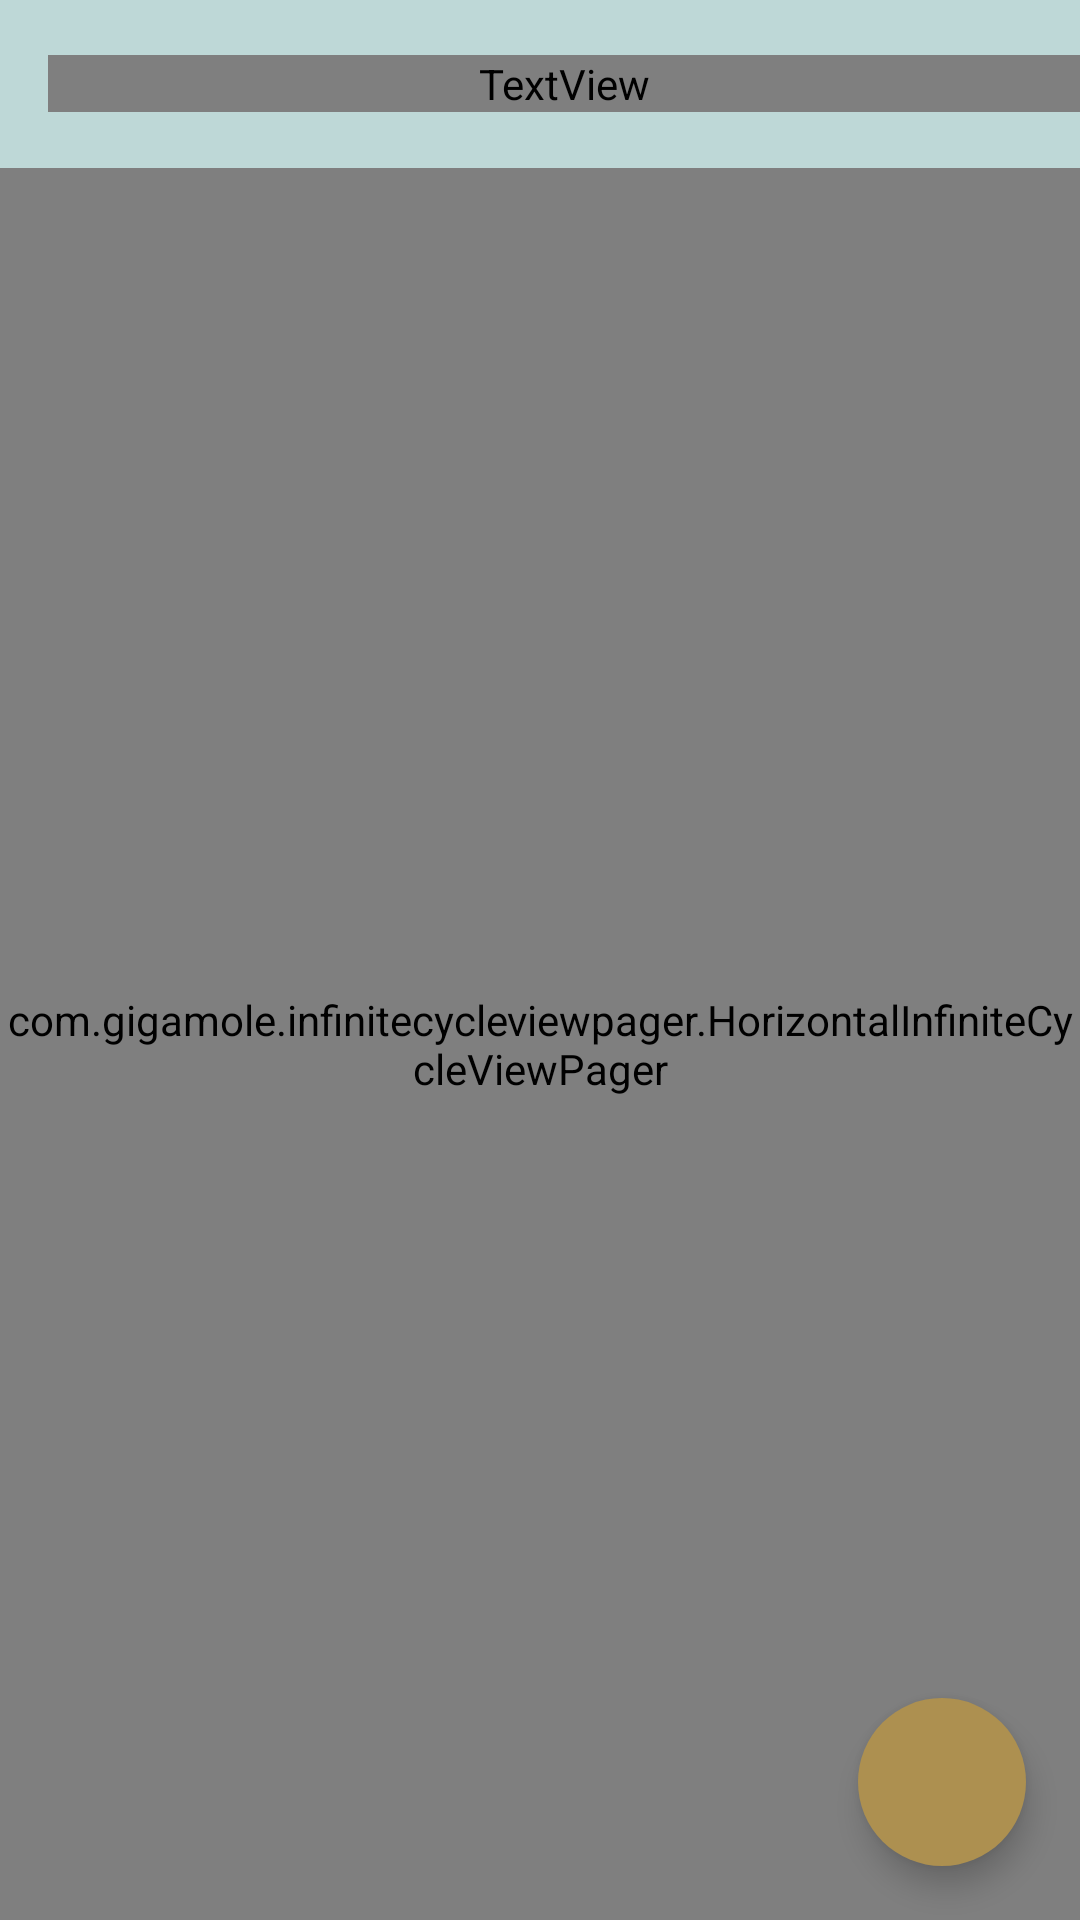

This screen was rendered from an Android layout file. Write that file and the resources it references.
<!-- AndroidManifest.xml: application theme AppTheme -->
<!-- res/layout/activity_choose_fit.xml -->
<?xml version="1.0" encoding="utf-8"?>
<androidx.coordinatorlayout.widget.CoordinatorLayout xmlns:android="http://schemas.android.com/apk/res/android"
    xmlns:app="http://schemas.android.com/apk/res-auto"
    xmlns:tools="http://schemas.android.com/tools"
    android:layout_width="match_parent"
    android:id="@+id/coordinatorLayout"
    android:layout_height="match_parent"
    tools:context=".activities.ChooseFit">

    <LinearLayout
        android:layout_width="match_parent"
        android:layout_height="match_parent"
        android:orientation="vertical">

        <include layout="@layout/activities_toolbar" />




















































































    <com.gigamole.infinitecycleviewpager.HorizontalInfiniteCycleViewPager
        android:id="@+id/horizontal_cycle"
        app:icvp_interpolator="@android:anim/accelerate_decelerate_interpolator"
        app:icvp_scroll_duration="250"
        app:icvp_center_page_scale_offset="30dp"
        app:icvp_min_page_scale_offset="5dp"
        app:icvp_max_page_scale="0.8"
        app:icvp_min_page_scale="0.55"
        app:icvp_medium_scaled="false"
        android:layout_width="match_parent"
        android:layout_height="match_parent"/>
    </LinearLayout>
    <com.google.android.material.floatingactionbutton.FloatingActionButton
        android:id="@+id/btnFAB"
        style="@style/AppTheme"
        android:layout_width="wrap_content"
        android:layout_height="wrap_content"
        android:layout_gravity="bottom|right"
        android:layout_marginLeft="18dp"
        android:layout_marginTop="10dp"
        android:layout_marginRight="18dp"
        android:layout_marginBottom="18dp"
        android:backgroundTint="@color/secondaryColor"
        android:clickable="true"
        android:scaleType="fitCenter"
        android:src="@drawable/ic_baseline_check_24"
        android:tint="@color/colorPrimary"
        app:borderWidth="0dp"
        app:layout_constraintBottom_toBottomOf="parent"
        app:layout_constraintEnd_toEndOf="parent"
        app:rippleColor="@color/secondaryDarkColor"
        app:tint="@android:color/white" />
</androidx.coordinatorlayout.widget.CoordinatorLayout>
<!-- res/layout/activities_toolbar.xml (included above) -->
<?xml version="1.0" encoding="utf-8"?>
<com.google.android.material.appbar.AppBarLayout xmlns:android="http://schemas.android.com/apk/res/android"
    xmlns:app="http://schemas.android.com/apk/res-auto"
    xmlns:tools="http://schemas.android.com/tools"
    android:id="@+id/appBarLayout"
    android:layout_width="match_parent"
    android:layout_height="wrap_content"
    android:theme="@style/ThemeOverlay.AppCompat.ActionBar"
    app:layout_constraintStart_toStartOf="parent"
    app:layout_constraintTop_toTopOf="parent">

    <androidx.appcompat.widget.Toolbar
        android:id="@+id/topAppBar"
        android:layout_width="match_parent"
        android:layout_height="match_parent"
        android:fitsSystemWindows="true"
        app:theme="@style/ThemeOverlay.AppCompat.Dark.ActionBar"
        app:title="Fit Generator"
       >

        <TextView
            android:id="@+id/tvToolBarTitle"
            android:layout_width="match_parent"
            android:layout_height="match_parent"
            android:fontFamily="@font/poppins_bold"
            android:text="Fit Generator"
            android:textSize="20dp" />
    </androidx.appcompat.widget.Toolbar>

</com.google.android.material.appbar.AppBarLayout>
<!-- resources referenced by this layout -->
<resources>
  <color name="colorPrimary">#bed8d7</color>
  <color name="secondaryColor">#ad9050</color>
  <color name="secondaryDarkColor">#7c6325</color>
  <style name="AppTheme" parent="Theme.MaterialComponents.Light.NoActionBar">
          
          <item name="colorPrimary">@color/colorPrimary</item>
          <item name="colorPrimaryDark">@color/colorPrimaryDark</item>
          <item name="colorAccent">@color/colorPrimary</item>
          <item name="colorSecondary">@color/secondaryColor</item>
          <item name="colorSecondaryVariant">@color/secondaryDarkColor</item>
      </style>
  <color name="colorPrimaryDark">#8ea7a6</color>
</resources>
